Run: headless pygame with SDL's dummy video driver; simulated clock (each Clock.tick advances the game by its frame time, no real sleeping); random seed 0; keys injected as events and as key.get_pressed() state; mouse plan: one left click at the window centre at the start of phase 2, then a move to the lower-right quarter at the start of phase 3.
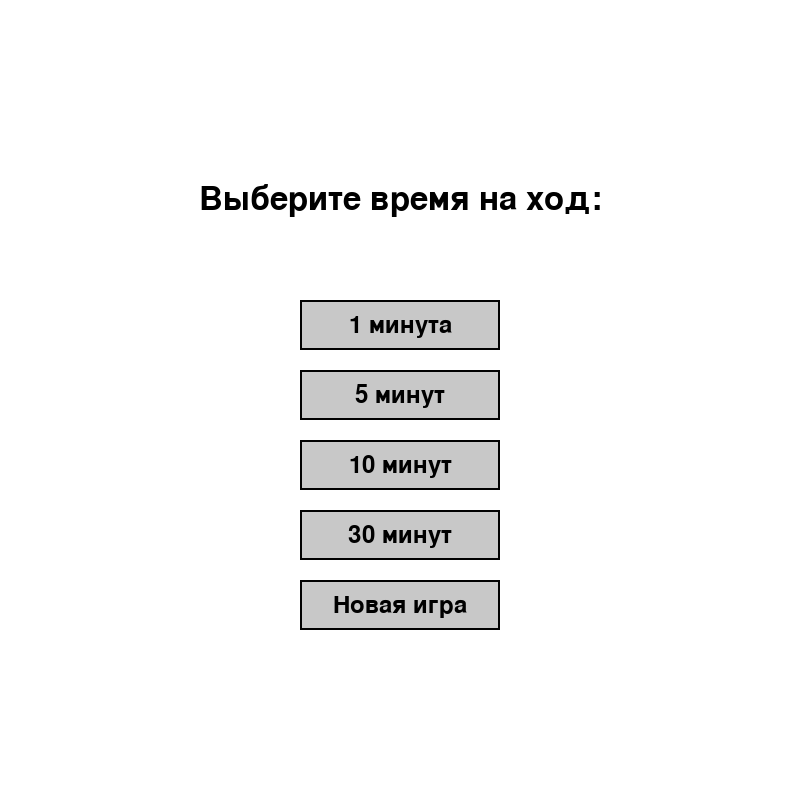
Frame 1 of 4 · flips 1–60 · no input
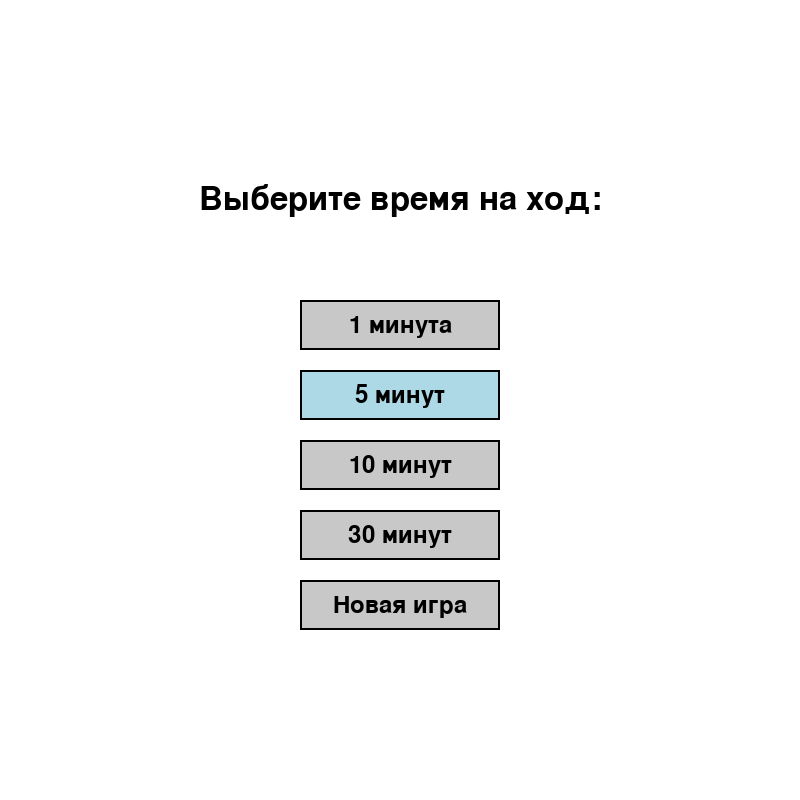
Frame 2 of 4 · flips 61–180 · clicked the window centre · tapped SPACE, RETURN · held RIGHT (→), D
Frame 3 of 4 · flips 181–300 · moved the mouse to the lower-right quarter · held DOWN (↓), S · screen unchanged from frame 2, image omitted
Frame 4 of 4 · flips 301–420 · held LEFT (←), A, UP (↑), W · screen unchanged from frame 3, image omitted

The pygame program that drew these frames:

import pygame
import sys

# Константы
WINDOW_SIZE = 800

class Button:
    def __init__(self, x, y, width, height, text, color, hover_color):
        self.rect = pygame.Rect(x, y, width, height)
        self.text = text
        self.color = color
        self.hover_color = hover_color
        self.is_hovered = False
        self.is_selected = False

    def draw(self, screen):
        color = self.hover_color if self.is_hovered else self.color
        if self.is_selected:
            color = self.hover_color
        pygame.draw.rect(screen, color, self.rect)
        pygame.draw.rect(screen, (0, 0, 0), self.rect, 2)

        font = pygame.font.Font(None, 36)
        text_surface = font.render(self.text, True, (0, 0, 0))
        text_rect = text_surface.get_rect(center=self.rect.center)
        screen.blit(text_surface, text_rect)

    def handle_event(self, event):
        if event.type == pygame.MOUSEMOTION:
            self.is_hovered = self.rect.collidepoint(event.pos)
        elif event.type == pygame.MOUSEBUTTONDOWN:
            if self.is_hovered:
                return True
        return False

class Menu:
    def __init__(self):
        self.screen = pygame.display.set_mode((WINDOW_SIZE, WINDOW_SIZE))
        pygame.display.set_caption("Шахматы - Главное меню")
        
        # Цвета
        self.WHITE = (255, 255, 255)
        self.BLACK = (0, 0, 0)
        self.GRAY = (200, 200, 200)
        self.LIGHT_BLUE = (173, 216, 230)
        
        # Кнопки для выбора времени
        button_width = 200
        button_height = 50
        spacing = 20
        start_y = WINDOW_SIZE // 2 - 100
        
        self.time_buttons = [
            Button(WINDOW_SIZE//2 - button_width//2, start_y, 
                  button_width, button_height, "1 минута", self.GRAY, self.LIGHT_BLUE),
            Button(WINDOW_SIZE//2 - button_width//2, start_y + button_height + spacing,
                  button_width, button_height, "5 минут", self.GRAY, self.LIGHT_BLUE),
            Button(WINDOW_SIZE//2 - button_width//2, start_y + (button_height + spacing) * 2,
                  button_width, button_height, "10 минут", self.GRAY, self.LIGHT_BLUE),
            Button(WINDOW_SIZE//2 - button_width//2, start_y + (button_height + spacing) * 3,
                  button_width, button_height, "30 минут", self.GRAY, self.LIGHT_BLUE)
        ]
        
        # Кнопка для начала новой игры
        self.new_game_button = Button(WINDOW_SIZE//2 - button_width//2,
                                    start_y + (button_height + spacing) * 4,
                                    button_width, button_height,
                                    "Новая игра", self.GRAY, self.LIGHT_BLUE)
        
        self.selected_time = None

    def run(self):
        while True:
            for event in pygame.event.get():
                if event.type == pygame.QUIT:
                    pygame.quit()
                    sys.exit()
                
                # Проверяем нажатия на кнопки времени
                for i, button in enumerate(self.time_buttons):
                    if button.handle_event(event):
                        self.selected_time = [1, 5, 10, 30][i]
                        # Сбрасываем выделение с других кнопок
                        for other_button in self.time_buttons:
                            other_button.is_selected = False
                        button.is_selected = True
                
                # Проверяем нажатие на кнопку новой игры
                if self.new_game_button.handle_event(event):
                    if self.selected_time is not None:
                        return self.selected_time
            
            # Отрисовка
            self.screen.fill(self.WHITE)
            
            # Рисуем заголовок
            font = pygame.font.Font(None, 48)
            title = font.render("Выберите время на ход:", True, self.BLACK)
            title_rect = title.get_rect(center=(WINDOW_SIZE//2, WINDOW_SIZE//4))
            self.screen.blit(title, title_rect)
            
            # Рисуем кнопки
            for button in self.time_buttons:
                button.draw(self.screen)
            self.new_game_button.draw(self.screen)
            
            pygame.display.flip()

def main():
    pygame.init()
    menu = Menu()
    time_limit = menu.run()
    return time_limit

if __name__ == "__main__":
    main() 
